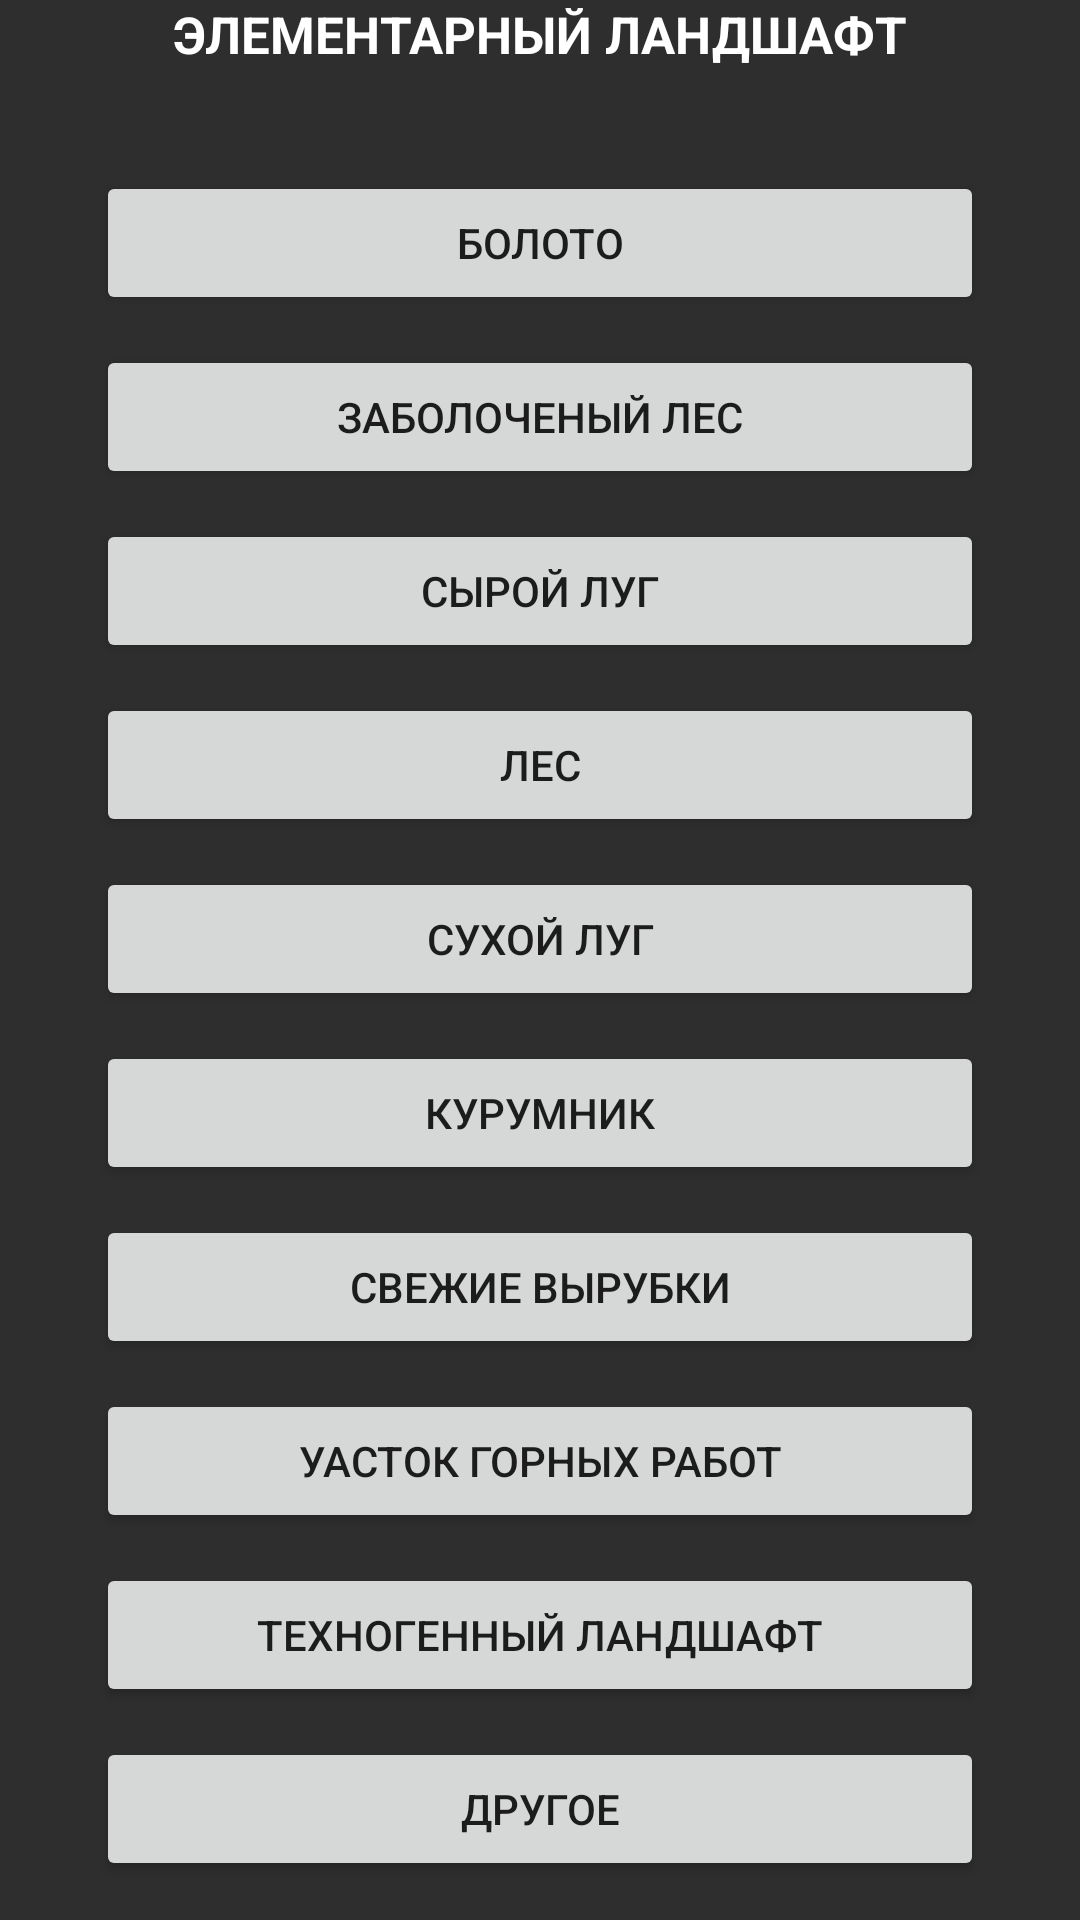

The Android layout XML behind this screen, and the referenced resources:
<!-- AndroidManifest.xml: application theme Theme.GruntPoint -->
<!-- res/layout/activity_param5.xml -->
<?xml version="1.0" encoding="utf-8"?>
<android.support.constraint.ConstraintLayout xmlns:android="http://schemas.android.com/apk/res/android"
    xmlns:app="http://schemas.android.com/apk/res-auto"
    xmlns:tools="http://schemas.android.com/tools"
    android:layout_width="match_parent"
    android:layout_height="match_parent"
    android:background="@color/backg"
    tools:context=".Param_5">


    <Button
        android:id="@+id/buttpar5_1"
        android:layout_width="296dp"
        android:layout_height="48dp"
        android:layout_marginTop="7dp"
        android:text="@string/par5_1"
        app:layout_constraintEnd_toEndOf="parent"
        app:layout_constraintHorizontal_bias="0.5"
        app:layout_constraintStart_toStartOf="parent"
        app:layout_constraintTop_toBottomOf="@+id/TextPar5" />

    <Button
        android:id="@+id/buttpar5_2"
        android:layout_width="296dp"
        android:layout_height="48dp"
        android:layout_marginTop="10dp"
        android:text="@string/par5_2"
        app:layout_constraintEnd_toEndOf="parent"
        app:layout_constraintHorizontal_bias="0.5"
        app:layout_constraintStart_toStartOf="parent"
        app:layout_constraintTop_toBottomOf="@+id/buttpar5_1" />

    <Button
        android:id="@+id/buttpar5_3"
        android:layout_width="296dp"
        android:layout_height="48dp"
        android:layout_marginTop="10dp"
        android:text="@string/par5_3"
        app:layout_constraintEnd_toEndOf="parent"
        app:layout_constraintHorizontal_bias="0.5"
        app:layout_constraintStart_toStartOf="parent"
        app:layout_constraintTop_toBottomOf="@+id/buttpar5_2" />

    <Button
        android:id="@+id/buttpar5_4"
        android:layout_width="296dp"
        android:layout_height="48dp"
        android:layout_marginTop="10dp"
        android:text="@string/par5_4"
        app:layout_constraintEnd_toEndOf="parent"
        app:layout_constraintHorizontal_bias="0.5"
        app:layout_constraintStart_toStartOf="parent"
        app:layout_constraintTop_toBottomOf="@+id/buttpar5_3" />

    <Button
        android:id="@+id/buttpar5_5"
        android:layout_width="296dp"
        android:layout_height="48dp"
        android:layout_marginTop="10dp"
        android:text="@string/par5_5"
        app:layout_constraintEnd_toEndOf="parent"
        app:layout_constraintHorizontal_bias="0.5"
        app:layout_constraintStart_toStartOf="parent"
        app:layout_constraintTop_toBottomOf="@+id/buttpar5_4" />

    <Button
        android:id="@+id/buttpar5_6"
        android:layout_width="296dp"
        android:layout_height="48dp"
        android:layout_marginTop="10dp"
        android:text="@string/par5_6"
        app:layout_constraintEnd_toEndOf="parent"
        app:layout_constraintHorizontal_bias="0.5"
        app:layout_constraintStart_toStartOf="parent"
        app:layout_constraintTop_toBottomOf="@+id/buttpar5_5" />

    <Button
        android:id="@+id/buttpar5_7"
        android:layout_width="296dp"
        android:layout_height="48dp"
        android:layout_marginTop="10dp"
        android:text="@string/par5_7"
        app:layout_constraintEnd_toEndOf="parent"
        app:layout_constraintHorizontal_bias="0.5"
        app:layout_constraintStart_toStartOf="parent"
        app:layout_constraintTop_toBottomOf="@+id/buttpar5_6" />

    <Button
        android:id="@+id/buttpar5_8"
        android:layout_width="296dp"
        android:layout_height="48dp"
        android:layout_marginTop="10dp"
        android:text="@string/par5_8"
        app:layout_constraintEnd_toEndOf="parent"
        app:layout_constraintHorizontal_bias="0.5"
        app:layout_constraintStart_toStartOf="parent"
        app:layout_constraintTop_toBottomOf="@+id/buttpar5_7" />

    <Button
        android:id="@+id/buttpar5_9"
        android:layout_width="296dp"
        android:layout_height="48dp"
        android:layout_marginTop="10dp"
        android:text="@string/par5_9"
        app:layout_constraintEnd_toEndOf="parent"
        app:layout_constraintHorizontal_bias="0.5"
        app:layout_constraintStart_toStartOf="parent"
        app:layout_constraintTop_toBottomOf="@+id/buttpar5_8" />

    <Button
        android:id="@+id/buttpar5_10"
        android:layout_width="296dp"
        android:layout_height="48dp"
        android:layout_marginTop="10dp"
        android:text="@string/par5_10"
        app:layout_constraintEnd_toEndOf="parent"
        app:layout_constraintHorizontal_bias="0.5"
        app:layout_constraintStart_toStartOf="parent"
        app:layout_constraintTop_toBottomOf="@+id/buttpar5_9" />

    <TextView
        android:id="@+id/TextPar5"
        android:layout_width="wrap_content"
        android:layout_height="50dp"
        android:text="@string/par5"
        android:textAllCaps="true"
        android:textColor="@color/white"
        android:textSize="17dp"
        android:textStyle="bold"
        app:layout_constraintEnd_toEndOf="parent"
        app:layout_constraintHorizontal_bias="0.5"
        app:layout_constraintStart_toStartOf="parent"
        app:layout_constraintTop_toTopOf="parent" />

</android.support.constraint.ConstraintLayout>
<!-- resources referenced by this layout -->
<resources>
  <color name="backg">#2E2E2E</color>
  <color name="white">#FFFFFFFF</color>
  <string name="par5">Элементарный ландшафт</string>
  <string name="par5_1">Болото</string>
  <string name="par5_10">Другое</string>
  <string name="par5_2">Заболоченый лес</string>
  <string name="par5_3">Сырой луг</string>
  <string name="par5_4">Лес</string>
  <string name="par5_5">Сухой луг</string>
  <string name="par5_6">Курумник</string>
  <string name="par5_7">Свежие вырубки</string>
  <string name="par5_8">Уасток горных работ</string>
  <string name="par5_9">Техногенный ландшафт</string>
  <style name="Theme.GruntPoint" parent="Theme.AppCompat.Light.NoActionBar">
          
          <item name="colorPrimary">@color/purple_500</item>
          <item name="colorPrimaryDark">@color/purple_700</item>
          <item name="colorAccent">@color/teal_200</item>
          
      </style>
  <color name="purple_500">#FF6200EE</color>
  <color name="purple_700">#AC2A01</color>
  <color name="teal_200">#FF03DAC5</color>
</resources>
